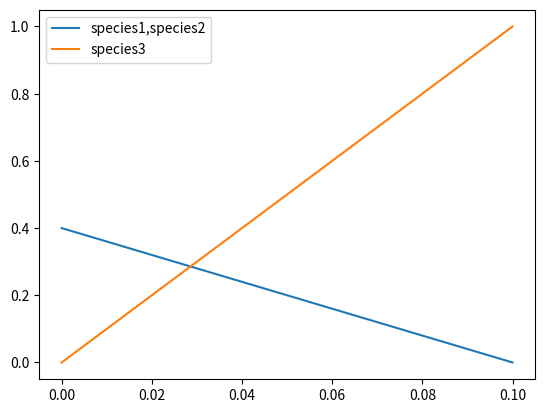
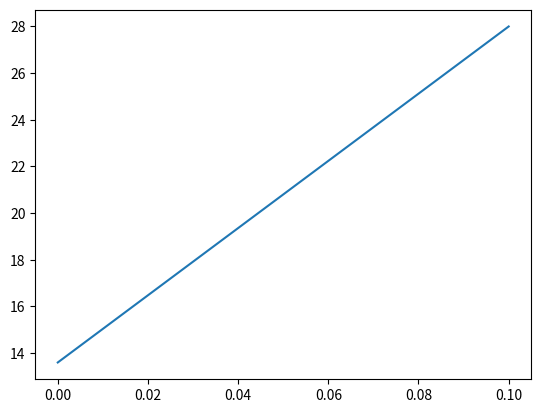
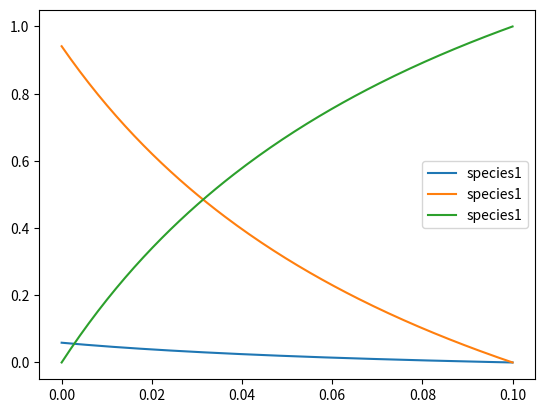
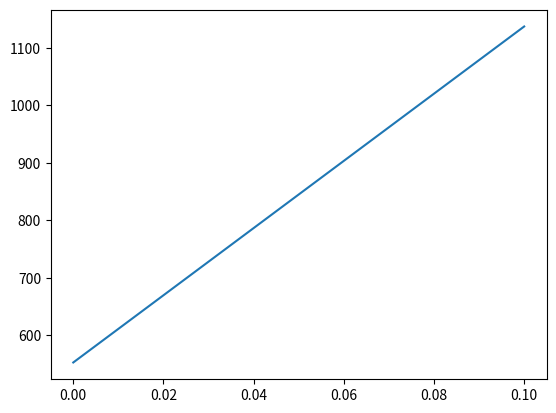
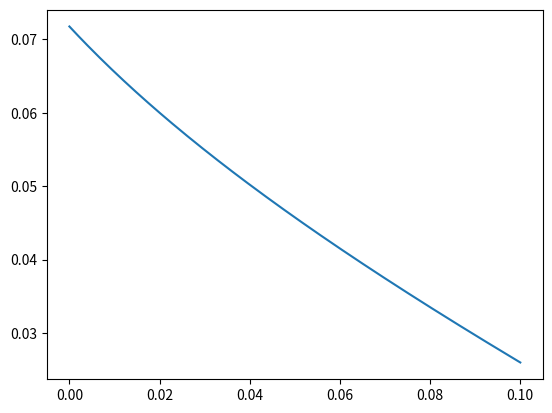
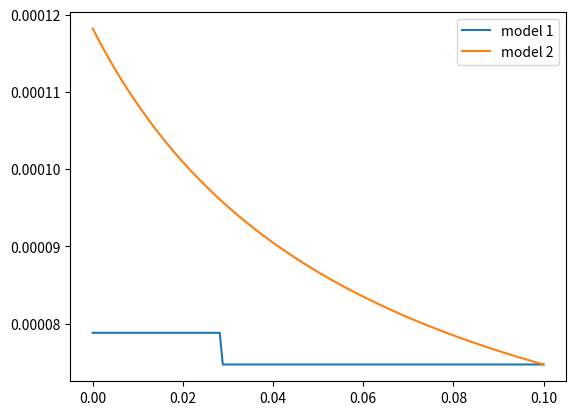
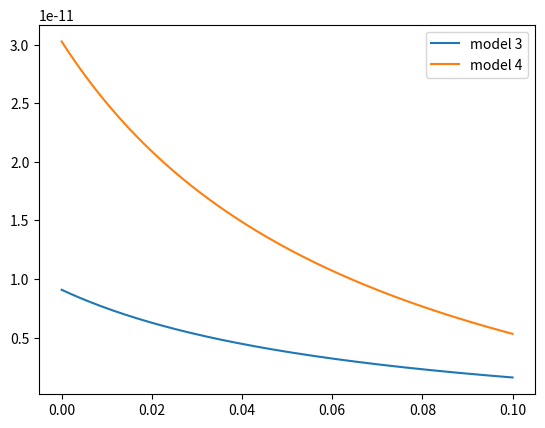
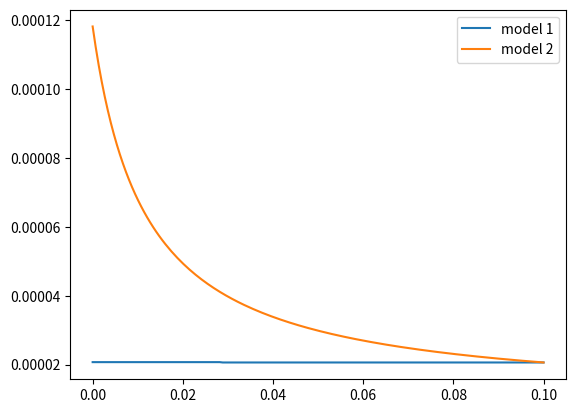
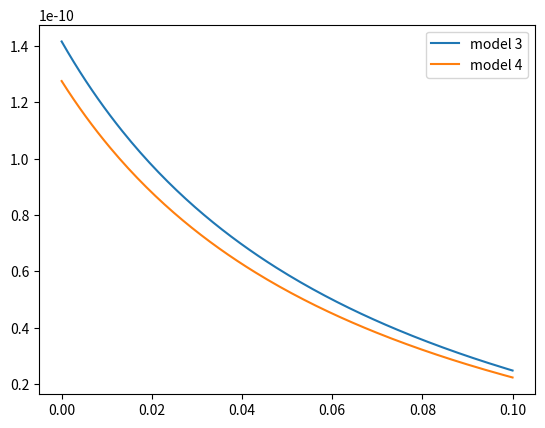
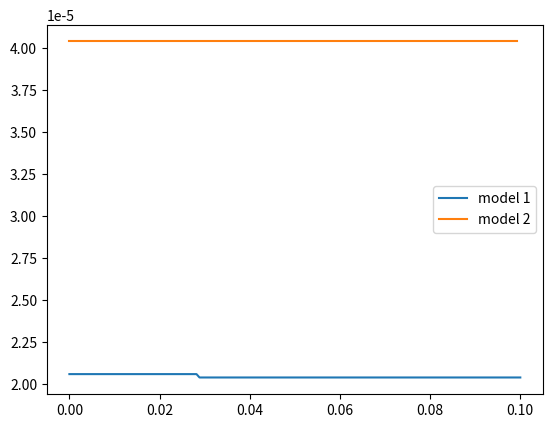
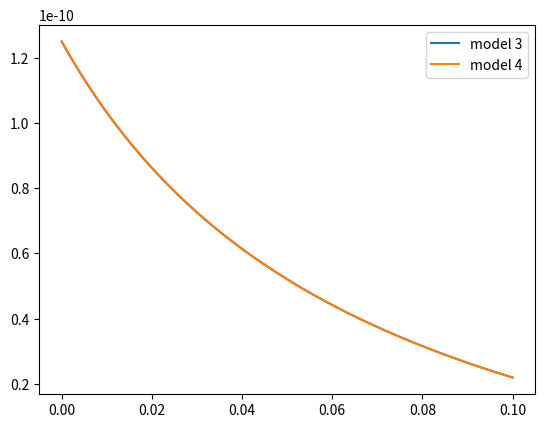

Generate these figures, in order, with matplotlib:
# 5.24
# author: Minrui Wan
import numpy as np
import matplotlib.pyplot as plt

#constants
P = 101325 #[Pa]
T = 300 #[K]
R = 8.3145  #[J/K/mol]
W_H2 = 2  #[g/mol]
W_O2 = 32 #[g/mol]
W_N2 = 28 #[g/mol]
lambda_H2 = 0.186 #[mW/m/K]
lambda_O2 = 0.02674 #[]
lambda_N2 = 0.02597 #[]
M_HO = 7.88 * 10**(-5) #[m^2/s]
M_HN = 7.47 * 10**(-5) #[]
M_NO = 2.06 * 10**(-5)
M_OO = 2.07 * 10**(-5)
M_NN = 2.04 * 10**(-5)
bound = 0.4/14
Cp_H2  = 14.30  #[J/g/K]
Cp_O2  = 0.918  #[J/g/K]
Cp_N2  = 1.040  #[]

# mole fraction
def X_O2(x):
    return 0.4 - 4*x

def X_H2(x):
    return 0.4 - 4*x

def X_N2(x):
    return 10*x

# molar mass of mixture
def W_k(x):
    return X_O2(x)* W_H2 + X_O2(x)* W_O2 + X_N2(x)* W_N2

# mass fraction
def Y_k_x1(x):
    return X_O2(x) * W_H2 / W_k(x)

def Y_k_x2(x):
    return X_O2(x) * W_O2 / W_k(x)

def Y_k_x3(x):
    return X_N2(x) * W_N2 / W_k(x)

# density
def rho(x):
    return (P * W_k(x)) / (R * T)

# thermal conductivity of mixture
def lamda(x):
    return 1/2* ((X_O2(x)*0.186 + X_O2(x)*0.02674 + X_N2(x)*0.02597)+
                 (X_O2(x)/0.186 + X_O2(x)/0.02674 + X_N2(x)/0.02597)**(-1))

# Model 1:
def model1_O2(x):
    if x < bound:
        return M_OO
    else:
        return M_NO

def model1_H2(x):
    if x < bound:
        return M_HO
    else:
        return M_HN

def model1_N2(x):
    if x < bound:
        return M_NO
    else:
        return M_NN

# Model 2:
def model2_H2(x):
    return 1/((X_O2(x)/(1-X_H2(x))) / M_HO + (X_N2(x)/(1-X_H2(x))) / M_HN)

def model2_O2(x):
    return 1/((X_H2(x)/(1-X_O2(x))) / M_HO + (X_N2(x)/(1-X_O2(x))) / M_NO)

def model2_N2(x):
    return 1/((X_H2(x)/(1-X_N2(x))) / M_HN + (X_O2(x)/(1-X_N2(x))) / M_NO)

# Model 3:
def model3_H2(x):
    return lamda(x) / rho(x) / Cp_H2* 10**(-6)

def model3_O2(x):
    return lamda(x) / rho(x) / Cp_O2* 10**(-6)

def model3_N2(x):
    return lamda(x) / rho(x) / Cp_N2* 10**(-6)

# Model 4:
def model4_H2(x):
    return lamda(x) / 0.30 / rho(x) / Cp_H2 * 10**(-6)

def model4_O2(x):
    return lamda(x) / 1.11 / rho(x) / Cp_O2 * 10**(-6)

def model4_N2(x):
    return lamda(x) / 1.00/ rho(x) / Cp_N2 * 10**(-6)

def part1():

    x = np.linspace(0, 0.1, 150)
    #X_O2 = 0.4 - 4*x
    #X_N2 = 10 * x

    # plot a.1: molar fraction of each species
    plt.figure("molar fraction of species 1,2&3")
    plt.plot(x,X_O2(x),label='species1,species2')
    plt.plot(x,X_N2(x),label='species3')
    plt.legend()
    #plt.show()

    # plot a.2: molarmass of mixture
    plt.figure("molar mass of mixture")
    plt.plot(x,W_k(x))
    #plt.show()

    # plot a.3: mass fraction
    plt.figure("mass fraction of species1,2&3")
    plt.plot(x, Y_k_x1(x),label='species1')
    plt.plot(x, Y_k_x2(x), label='species1')
    plt.plot(x, Y_k_x3(x), label='species1')
    plt.legend()
    #plt.show()

    # plot a.4: density
    plt.figure("density")
    plt.plot(x, rho(x))
    #plt.show()

    # plot b: thermal conductivity
    plt.figure("mixture thermal conductivity")
    plt.plot(x, lamda(x))
    #plt.show()

    # model 1
    Model1_O2 = np.vectorize(model1_O2)(x)
    Model1_H2 = np.vectorize(model1_H2)(x)
    Model1_N2 = np.vectorize(model1_N2)(x)

    # plot c.1.a: H2 model1&2
    plt.figure("diffusion coefficients of H2 based on model 1&2")
    plt.plot(x, Model1_H2, label='model 1')
    plt.plot(x, model2_H2(x), label='model 2')
    plt.legend()
    # plot c.1.b: H2 model3&4
    plt.figure("diffusion coefficients of H2 based on model 3&4")
    plt.plot(x, model3_H2(x),label='model 3')
    plt.plot(x, model4_H2(x),label='model 4')
    plt.legend()

    # plot c.2.a: O2 model1&2
    plt.figure("diffusion coefficients of O2 based on model 1&2")
    plt.plot(x, Model1_O2, label='model 1')
    plt.plot(x, model2_O2(x), label='model 2')
    plt.legend()
    # plot c.2.b: O2 model3&4
    plt.figure("diffusion coefficients of O2 based on model 3&4")
    plt.plot(x, model3_O2(x), label='model 3')
    plt.plot(x, model4_O2(x), label='model 4')
    plt.legend()

    # plot c.3.a: N2 model1&2
    plt.figure("diffusion coefficients of N2 based on model 1&2")
    plt.plot(x, Model1_N2, label='model 1')
    plt.plot(x, model2_N2(x), label='model 2')
    plt.legend()
    # plot c.3.b: N2 model3&4
    plt.figure("diffusion coefficients of N2 based on model 3&4")
    plt.plot(x, model3_N2(x), label='model 3')
    plt.plot(x, model4_N2(x), label='model 4')
    plt.legend()
    plt.show()


part1()



